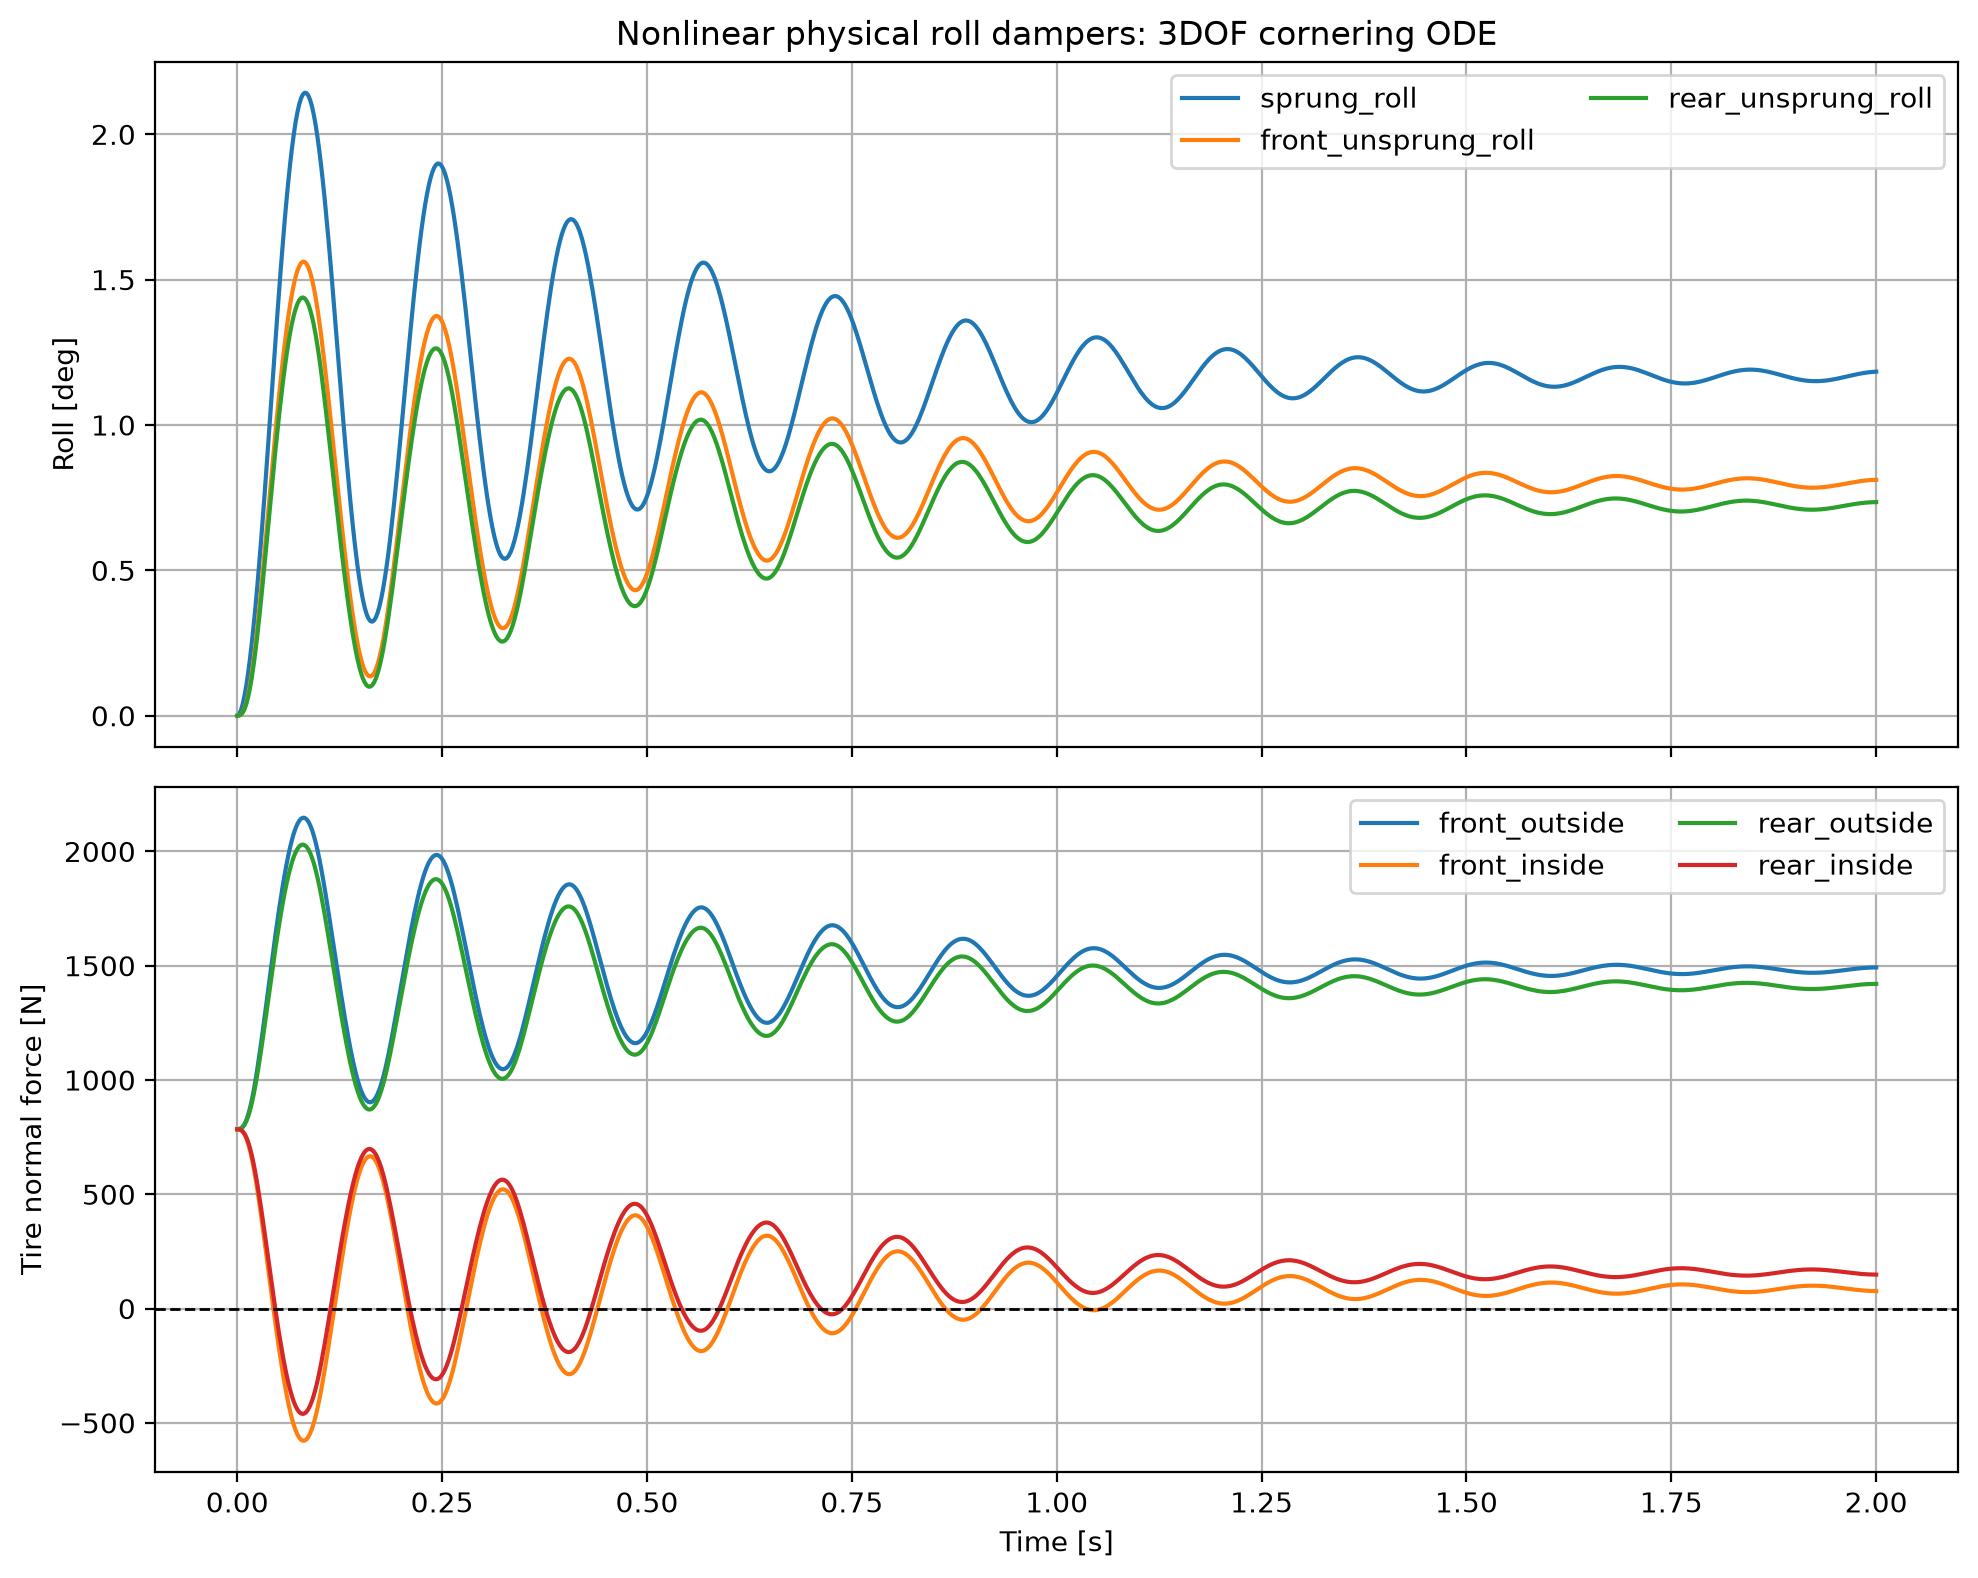

The table this chart was drawn from, first rows:
time_s, sprung_roll_deg, front_unsprung_roll_deg, rear_unsprung_roll_deg, front_outside_fz_n, front_inside_fz_n, rear_outside_fz_n, rear_inside_fz_n
0.0, 0.0, 0.0, 0.0, 784.5, 784.5, 784.5, 784.5
0.002225, 0.004872, 0.0006527, 0.0005797, 785.1, 784, 785, 784
0.004449, 0.01868, 0.004244, 0.003773, 788.2, 780.8, 787.8, 781.3
0.006674, 0.0406, 0.01235, 0.01099, 795.3, 773.8, 794, 775
0.008899, 0.06997, 0.0261, 0.02327, 807.3, 761.8, 804.7, 764.4
0.01112, 0.1062, 0.04627, 0.04136, 824.9, 744.2, 820.3, 748.7
0.01335, 0.1489, 0.07324, 0.06565, 848.4, 720.6, 841.4, 727.7
0.01557, 0.1976, 0.107, 0.09629, 877.9, 691.1, 867.9, 701.2
0.0178, 0.2519, 0.1474, 0.1331, 913.2, 655.9, 899.8, 669.3
0.02002, 0.3117, 0.194, 0.1759, 953.8, 615.2, 936.8, 632.3
0.02225, 0.3764, 0.2461, 0.224, 999.3, 569.8, 978.4, 590.6
0.02447, 0.4459, 0.3029, 0.2769, 1049, 520.2, 1024, 544.8
0.0267, 0.5196, 0.3638, 0.334, 1102, 467, 1074, 495.4
0.02892, 0.5973, 0.428, 0.3944, 1158, 411, 1126, 443.1
0.03115, 0.6783, 0.4947, 0.4575, 1216, 352.8, 1181, 388.5
0.03337, 0.7623, 0.5632, 0.5225, 1276, 293, 1237, 332.2
0.0356, 0.8487, 0.6329, 0.5888, 1337, 232.2, 1294, 274.8
0.03782, 0.9368, 0.7031, 0.6557, 1398, 171, 1352, 216.9
0.04004, 1.026, 0.7732, 0.7225, 1459, 109.8, 1410, 159.1
0.04227, 1.116, 0.8428, 0.7886, 1520, 49.06, 1467, 101.8
0.04449, 1.205, 0.9113, 0.8536, 1580, -10.76, 1524, 45.54
0.04672, 1.294, 0.9784, 0.917, 1638, -69.29, 1578, -9.312
0.04894, 1.381, 1.044, 0.9783, 1695, -126.2, 1631, -62.34
0.05117, 1.466, 1.106, 1.037, 1750, -181, 1682, -113.2
0.05339, 1.549, 1.167, 1.093, 1803, -233.5, 1731, -161.5
0.05562, 1.627, 1.224, 1.145, 1852, -283.4, 1776, -207.1
0.05784, 1.702, 1.277, 1.194, 1899, -330.2, 1819, -249.5
0.06007, 1.773, 1.327, 1.24, 1943, -373.7, 1858, -288.6
0.06229, 1.838, 1.373, 1.281, 1983, -413.7, 1893, -324.2
0.06452, 1.898, 1.414, 1.317, 2019, -449.8, 1925, -355.9
0.06674, 1.952, 1.451, 1.35, 2051, -481.8, 1953, -383.8
0.06897, 2, 1.483, 1.377, 2079, -509.5, 1977, -407.5
0.07119, 2.041, 1.51, 1.4, 2102, -532.8, 1996, -427
0.07341, 2.076, 1.531, 1.417, 2120, -551.4, 2011, -442.2
0.07564, 2.104, 1.547, 1.429, 2134, -565.2, 2022, -452.9
0.07786, 2.124, 1.557, 1.437, 2143, -574.2, 2028, -459.2
0.08009, 2.137, 1.562, 1.439, 2147, -578.3, 2030, -461
0.08231, 2.143, 1.561, 1.436, 2147, -577.5, 2027, -458.3
0.08454, 2.142, 1.554, 1.427, 2141, -571.8, 2020, -451.2
0.08676, 2.133, 1.542, 1.414, 2130, -561.2, 2009, -439.7
0.08899, 2.117, 1.524, 1.396, 2115, -545.6, 1993, -423.8
0.09121, 2.095, 1.501, 1.372, 2094, -525.1, 1972, -403.4
0.09344, 2.066, 1.472, 1.344, 2069, -499.9, 1948, -378.6
0.09566, 2.031, 1.438, 1.31, 2039, -470.1, 1919, -349.5
0.09789, 1.99, 1.399, 1.272, 2005, -436.3, 1886, -316.5
0.1001, 1.944, 1.356, 1.23, 1968, -398.5, 1849, -279.9
0.1023, 1.892, 1.308, 1.183, 1926, -357.3, 1809, -240
0.1046, 1.835, 1.258, 1.134, 1882, -313, 1766, -197.3
0.1068, 1.774, 1.204, 1.082, 1835, -266.3, 1721, -152.4
0.109, 1.709, 1.148, 1.028, 1787, -217.5, 1675, -105.7
0.1112, 1.64, 1.091, 0.973, 1736, -167.2, 1627, -57.81
0.1135, 1.567, 1.032, 0.9167, 1685, -115.8, 1578, -9.015
0.1157, 1.493, 0.9719, 0.8597, 1633, -63.6, 1529, 40.29
0.1179, 1.416, 0.9116, 0.8026, 1580, -11.01, 1479, 89.77
0.1201, 1.338, 0.8513, 0.7456, 1527, 41.67, 1430, 139.1
0.1224, 1.26, 0.7911, 0.6891, 1475, 94.14, 1381, 188
0.1246, 1.181, 0.7316, 0.6335, 1423, 146.1, 1333, 236.1
0.1268, 1.103, 0.673, 0.579, 1372, 197.2, 1286, 283.3
0.129, 1.026, 0.6158, 0.5261, 1322, 247.2, 1240, 329.1
0.1313, 0.9506, 0.5602, 0.475, 1273, 295.6, 1196, 373.4
... 840 more rows
